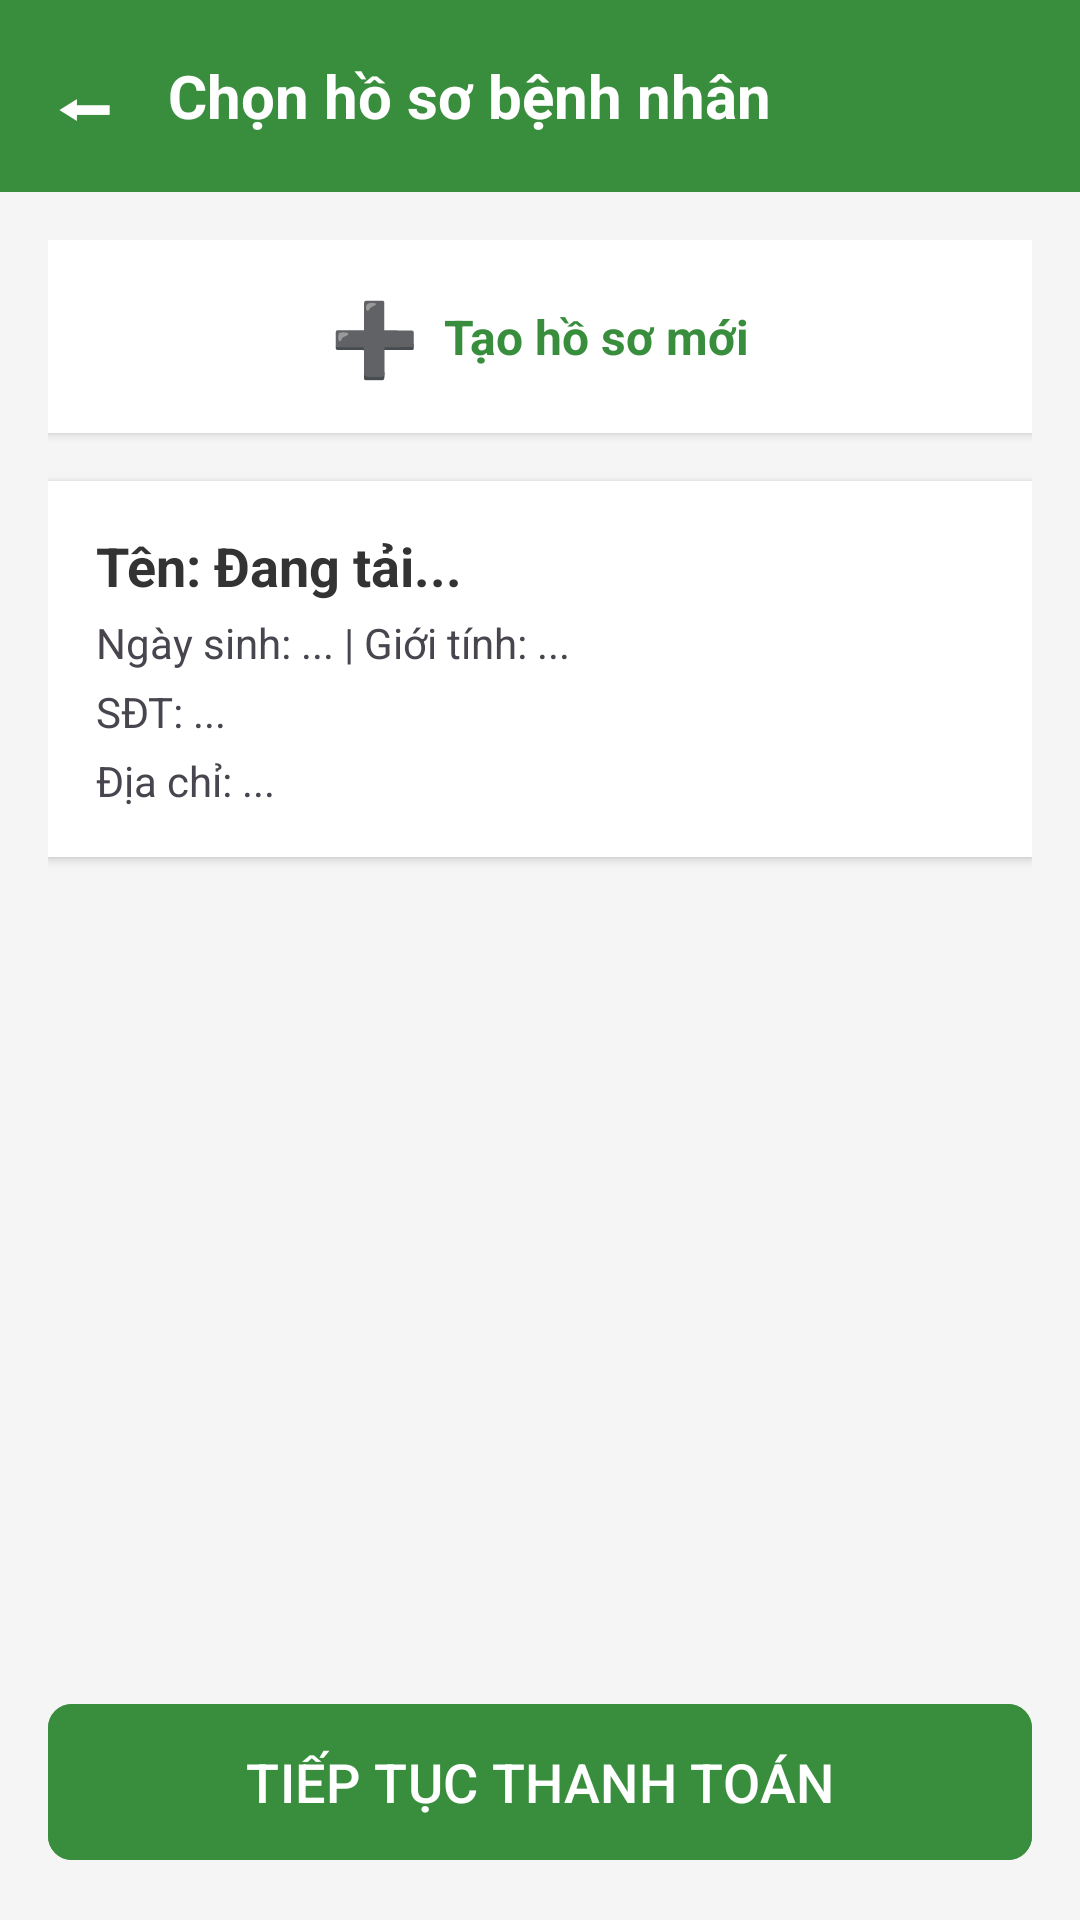

Write the Android layout XML for this screen, with the resource values it uses.
<!-- AndroidManifest.xml: application theme Theme.Lab6_23520536_21521202 -->
<!-- res/layout/activity_select_profile.xml -->
<?xml version="1.0" encoding="utf-8"?>
<LinearLayout xmlns:android="http://schemas.android.com/apk/res/android"
    xmlns:app="http://schemas.android.com/apk/res-auto"
    android:layout_width="match_parent"
    android:layout_height="match_parent"
    android:background="#F5F5F5"
    android:orientation="vertical">

    <LinearLayout
        android:layout_width="match_parent"
        android:layout_height="?actionBarSize"
        android:background="#388E3C"
        android:gravity="center_vertical"
        android:orientation="horizontal"
        android:paddingHorizontal="16dp">

        <TextView
            android:id="@+id/btnBack"
            android:layout_width="wrap_content"
            android:layout_height="wrap_content"
            android:text="⬅"
            android:textColor="@color/white"
            android:textSize="24sp"
            android:textStyle="bold" />

        <TextView
            android:layout_width="wrap_content"
            android:layout_height="wrap_content"
            android:layout_marginStart="16dp"
            android:text="Chọn hồ sơ bệnh nhân"
            android:textColor="@color/white"
            android:textSize="20sp"
            android:textStyle="bold" />
    </LinearLayout>

    <ScrollView
        android:layout_width="match_parent"
        android:layout_height="0dp"
        android:layout_weight="1"
        android:padding="16dp">

        <LinearLayout
            android:layout_width="match_parent"
            android:layout_height="wrap_content"
            android:orientation="vertical">

            <LinearLayout
                android:id="@+id/btnCreateProfile"
                android:layout_width="match_parent"
                android:layout_height="wrap_content"
                android:layout_marginBottom="16dp"
                android:background="@color/white"
                android:elevation="2dp"
                android:gravity="center"
                android:orientation="horizontal"
                android:padding="16dp">
                <TextView android:layout_width="wrap_content" android:layout_height="wrap_content" android:text="➕" android:textSize="24sp" />
                <TextView android:layout_width="wrap_content" android:layout_height="wrap_content" android:layout_marginStart="8dp" android:text="Tạo hồ sơ mới" android:textColor="#388E3C" android:textSize="16sp" android:textStyle="bold" />
            </LinearLayout>

            <LinearLayout
                android:id="@+id/cardProfile1"
                android:layout_width="match_parent"
                android:layout_height="wrap_content"
                android:layout_marginBottom="12dp"
                android:background="@color/white"
                android:elevation="2dp"
                android:orientation="vertical"
                android:padding="16dp">

                <TextView
                    android:id="@+id/tvProfileName"
                    android:layout_width="wrap_content"
                    android:layout_height="wrap_content"
                    android:text="Tên: Đang tải..."
                    android:textColor="#333333"
                    android:textSize="18sp"
                    android:textStyle="bold" />
                <TextView
                    android:id="@+id/tvProfileInfo"
                    android:layout_width="wrap_content"
                    android:layout_height="wrap_content"
                    android:layout_marginTop="4dp"
                    android:text="Ngày sinh: ... | Giới tính: ..." />
                <TextView
                    android:id="@+id/tvProfilePhone"
                    android:layout_width="wrap_content"
                    android:layout_height="wrap_content"
                    android:layout_marginTop="4dp"
                    android:text="SĐT: ..." />
                <TextView
                    android:id="@+id/tvProfileAddress"
                    android:layout_width="wrap_content"
                    android:layout_height="wrap_content"
                    android:layout_marginTop="4dp"
                    android:text="Địa chỉ: ..." />
            </LinearLayout>

        </LinearLayout>
    </ScrollView>

    <com.google.android.material.button.MaterialButton
        android:id="@+id/btnConfirmProfile"
        android:layout_width="match_parent"
        android:layout_height="60dp"
        android:layout_margin="16dp"
        android:backgroundTint="#388E3C"
        android:text="TIẾP TỤC THANH TOÁN"
        android:textSize="18sp"
        app:cornerRadius="8dp" />
</LinearLayout>
<!-- resources referenced by this layout -->
<resources>
  <style name="Theme.Lab6_23520536_21521202" parent="Theme.Material3.DayNight.NoActionBar" />
  <!-- not gathered from this repository: default colours our renderer supplied (Android Studio template values) -->
  <color name="white">#FFFFFFFF</color>
</resources>
